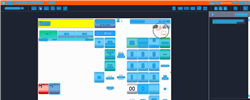
Task: Trigger Based Attended Automation
Workflow: NAMOS_SG_ChangeOut_$12

Step 1: Computer Vision in window 'Web Rep Console*' (msedge.exe)

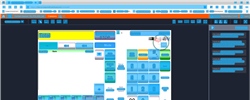
Step 2: CVRefresh

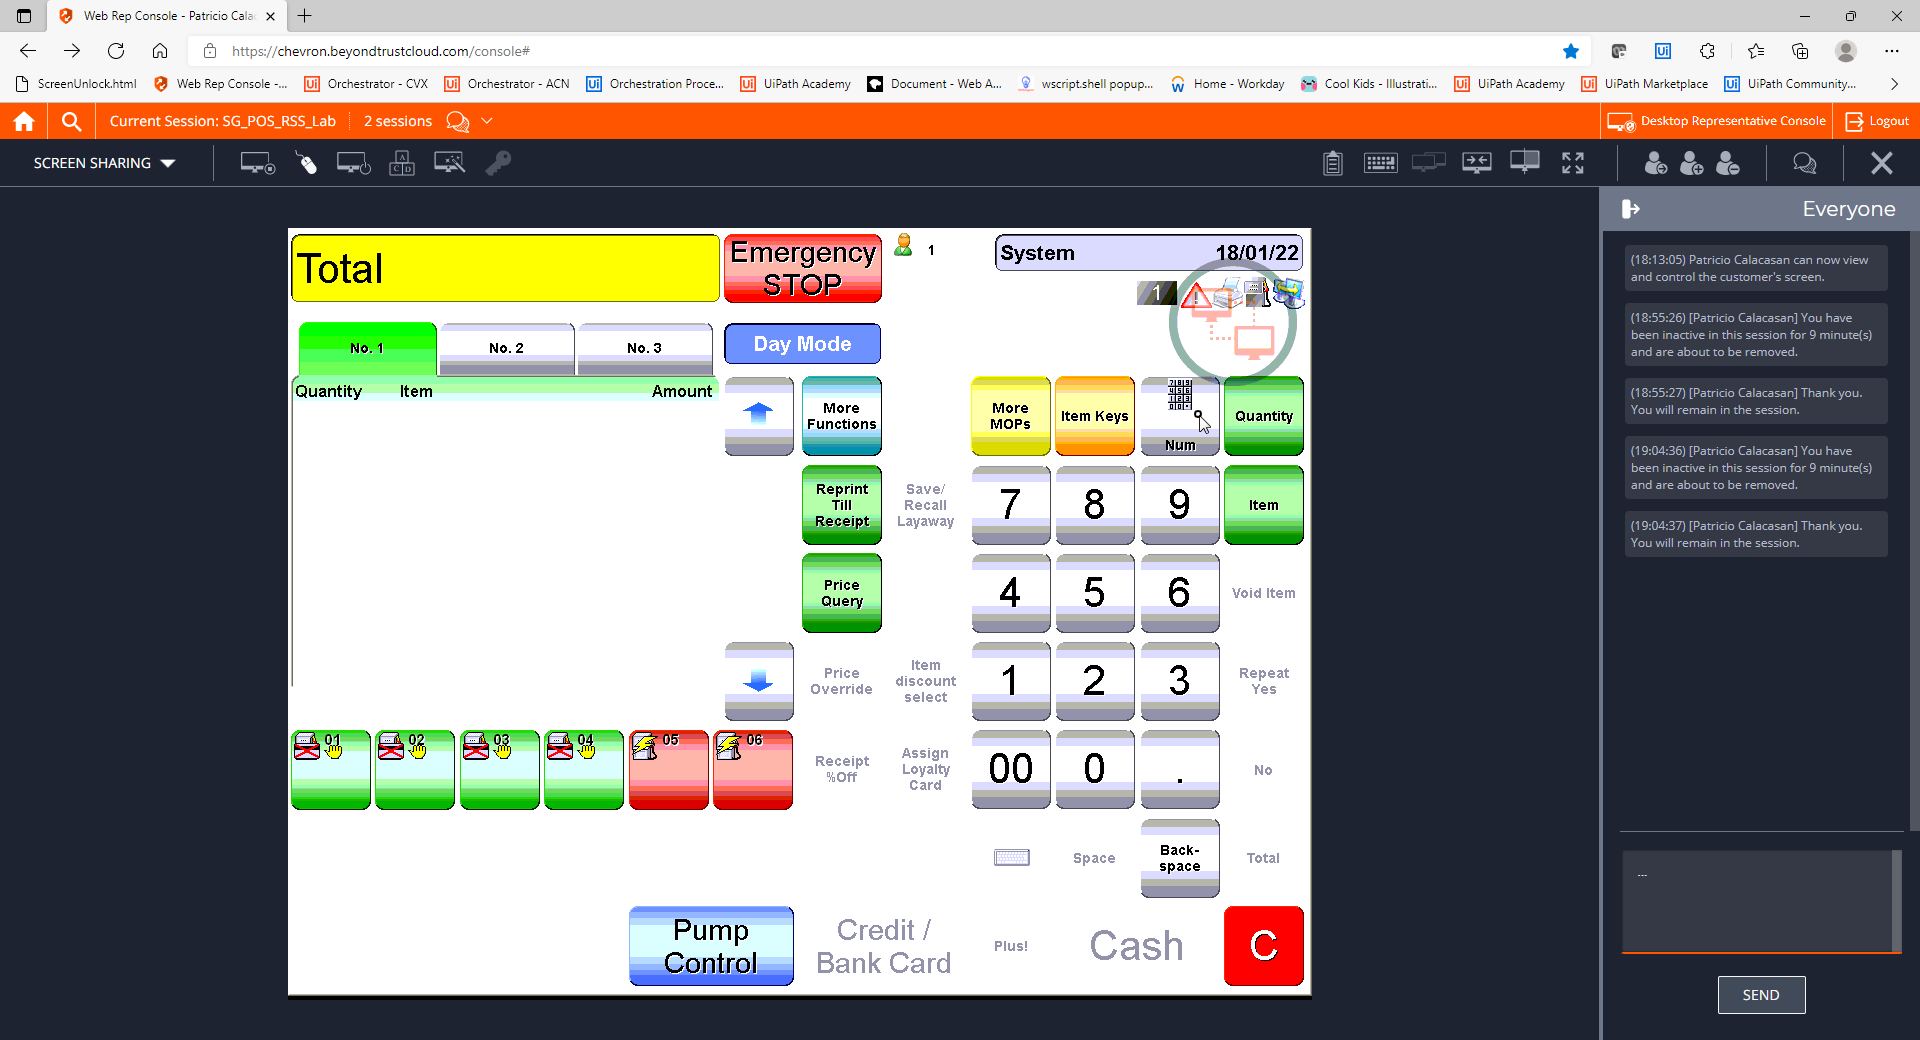
Step 3: CVCache

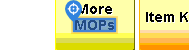
Step 4 [try]: CV Click - Text

Step 5: CvDescriptor (same screen as step 4)

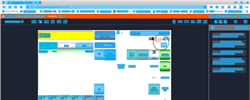
Step 6: CV refresh

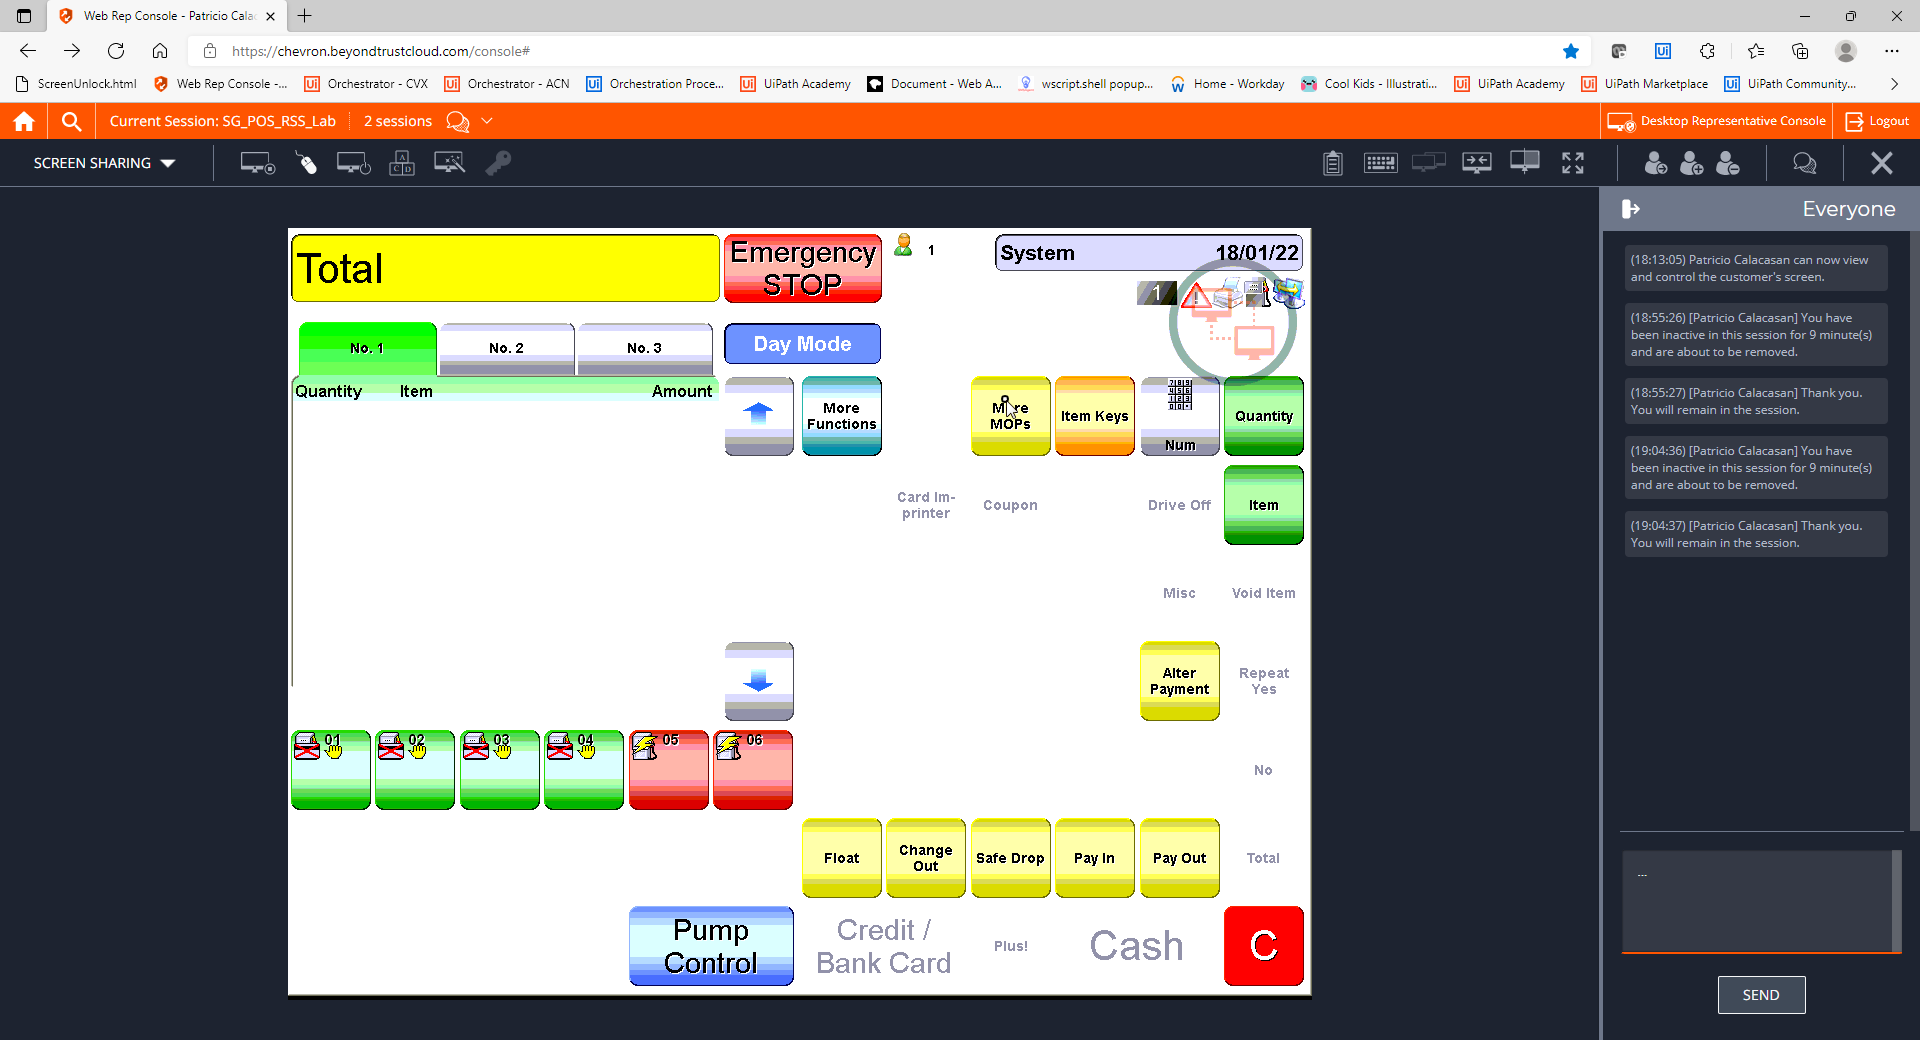
Step 7: CVCache

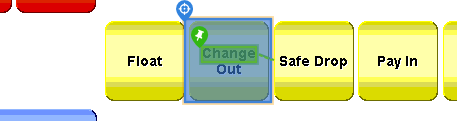
Step 8 [try]: CV Click - Button

Step 9: CvDescriptor (same screen as step 8)

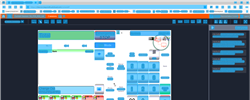
Step 10: CV refresh

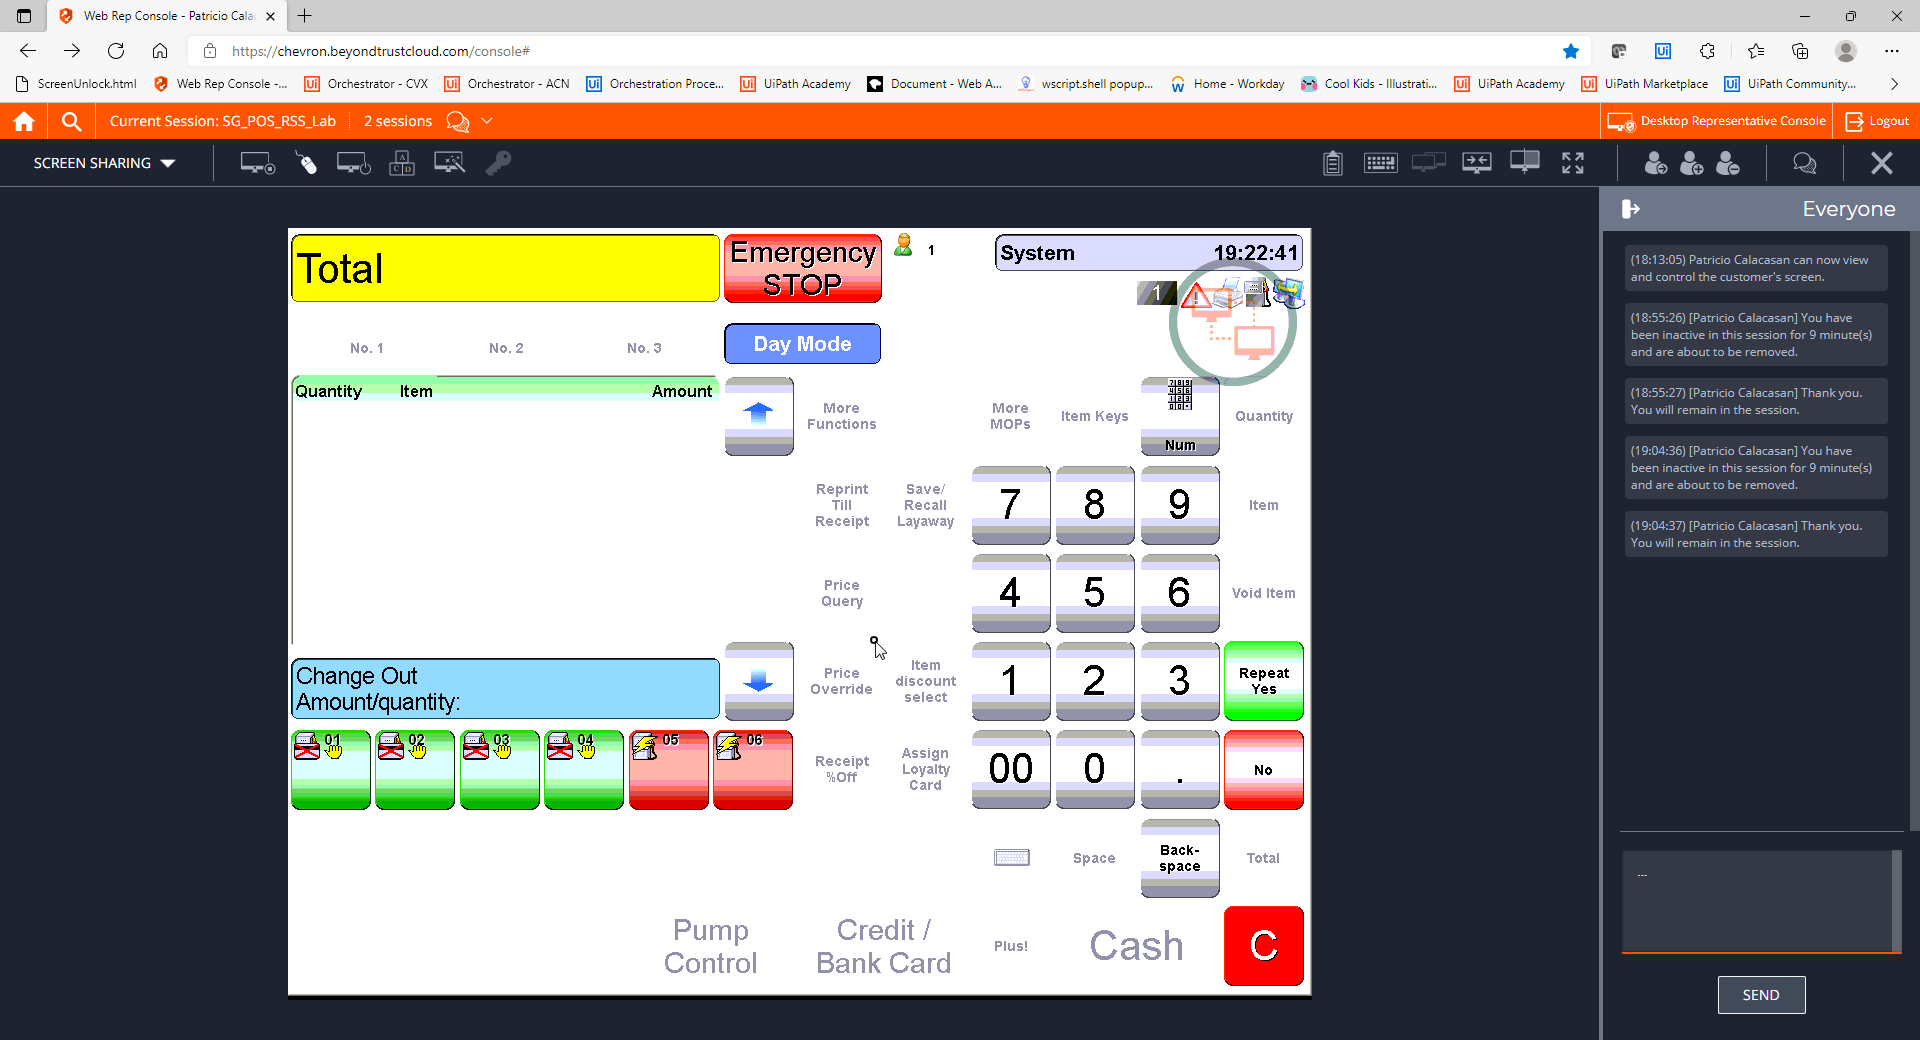
Step 11: CVCache

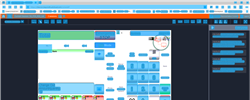
Step 12: CV refresh

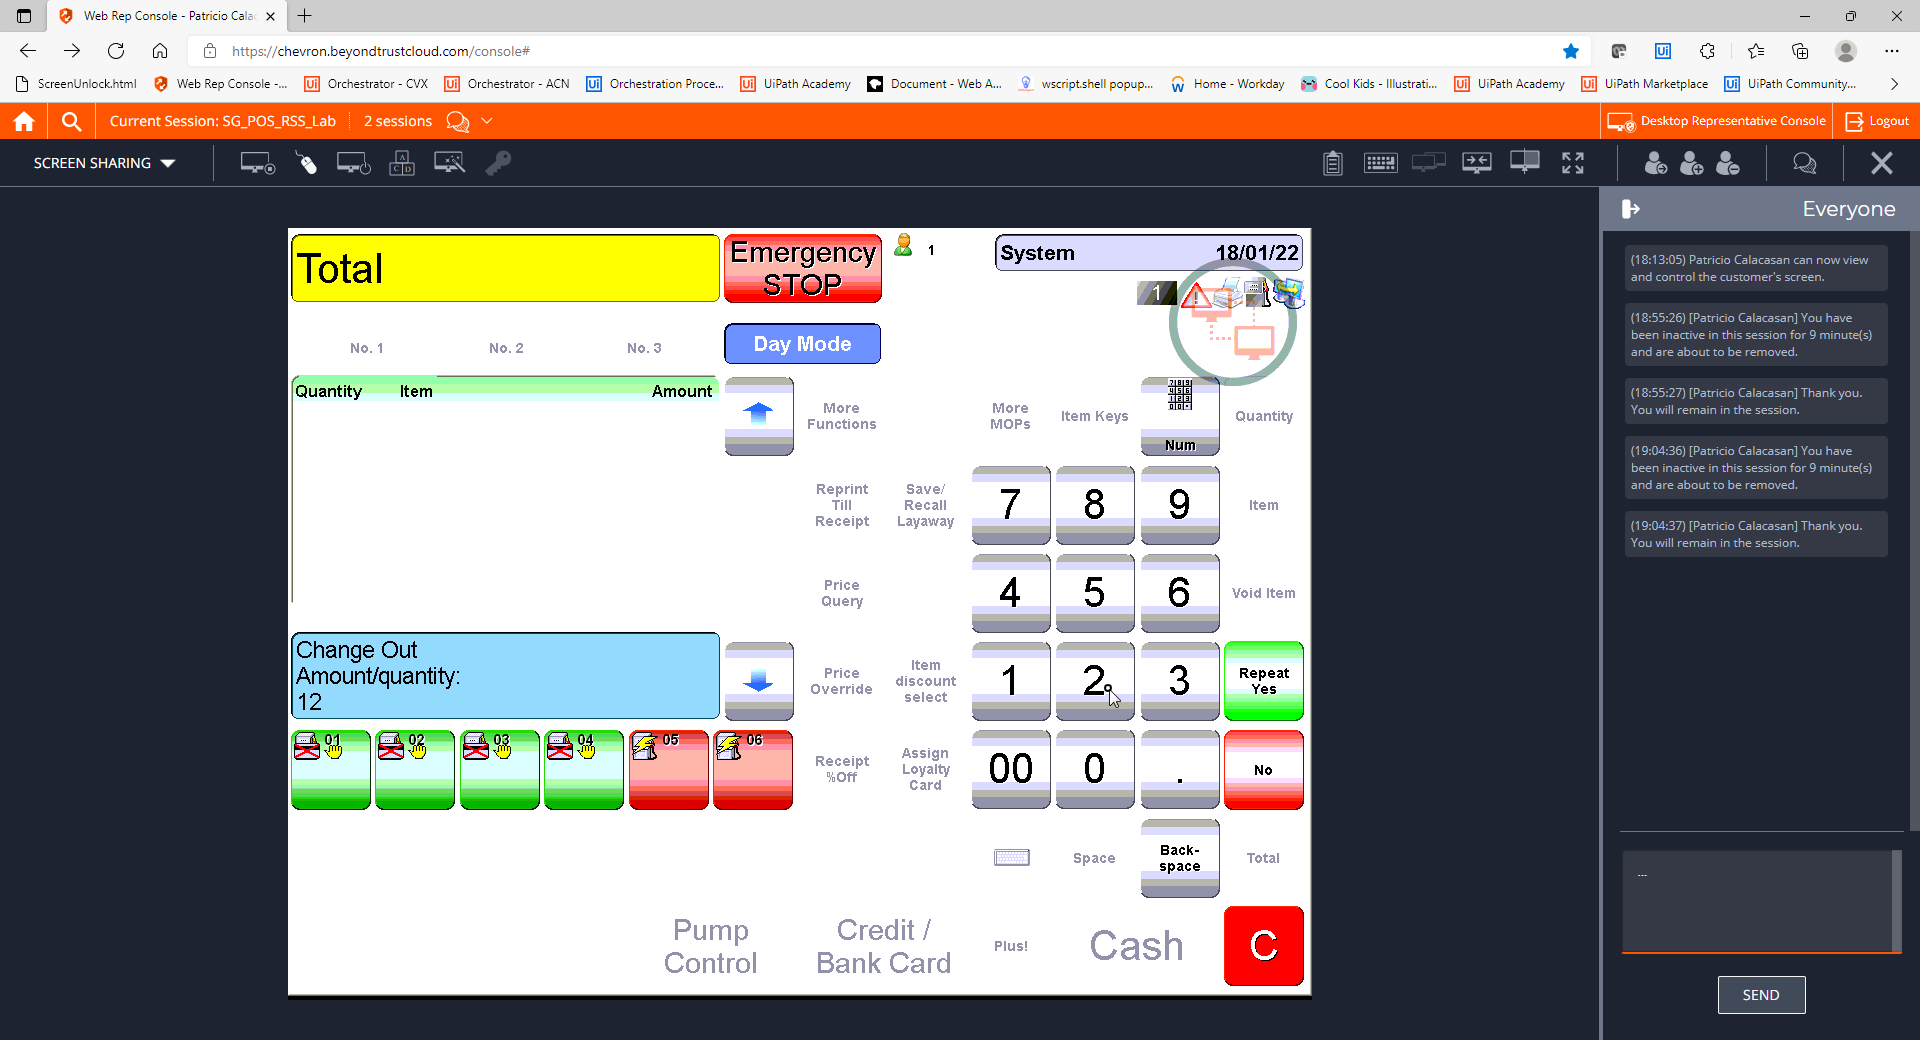
Step 13: CVCache

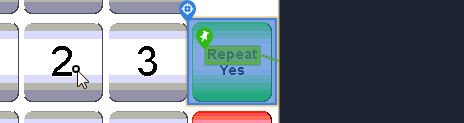
Step 14 [try]: CV Click - Button

Step 15: CvDescriptor (same screen as step 14)

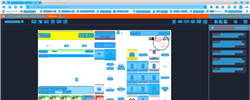
Step 16: CV refresh

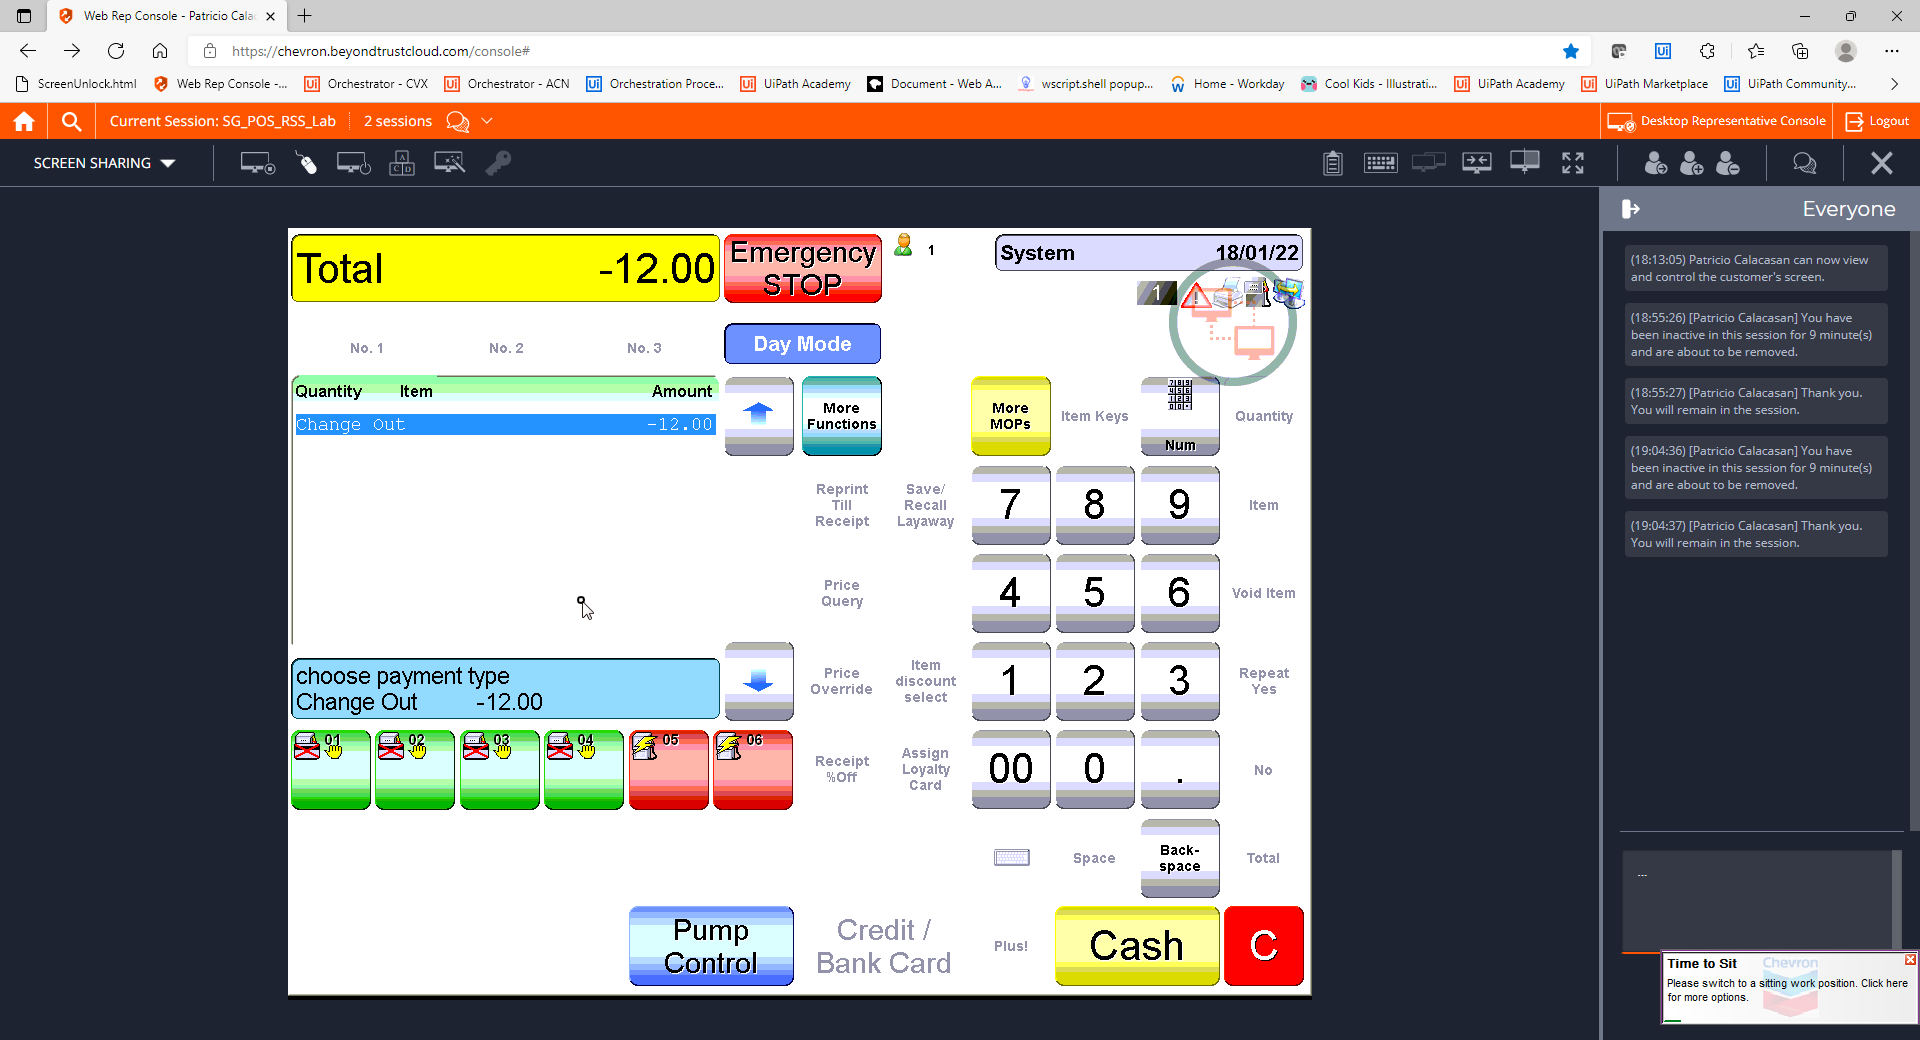
Step 17: CVCache

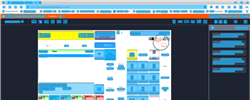
Step 18: CV refresh

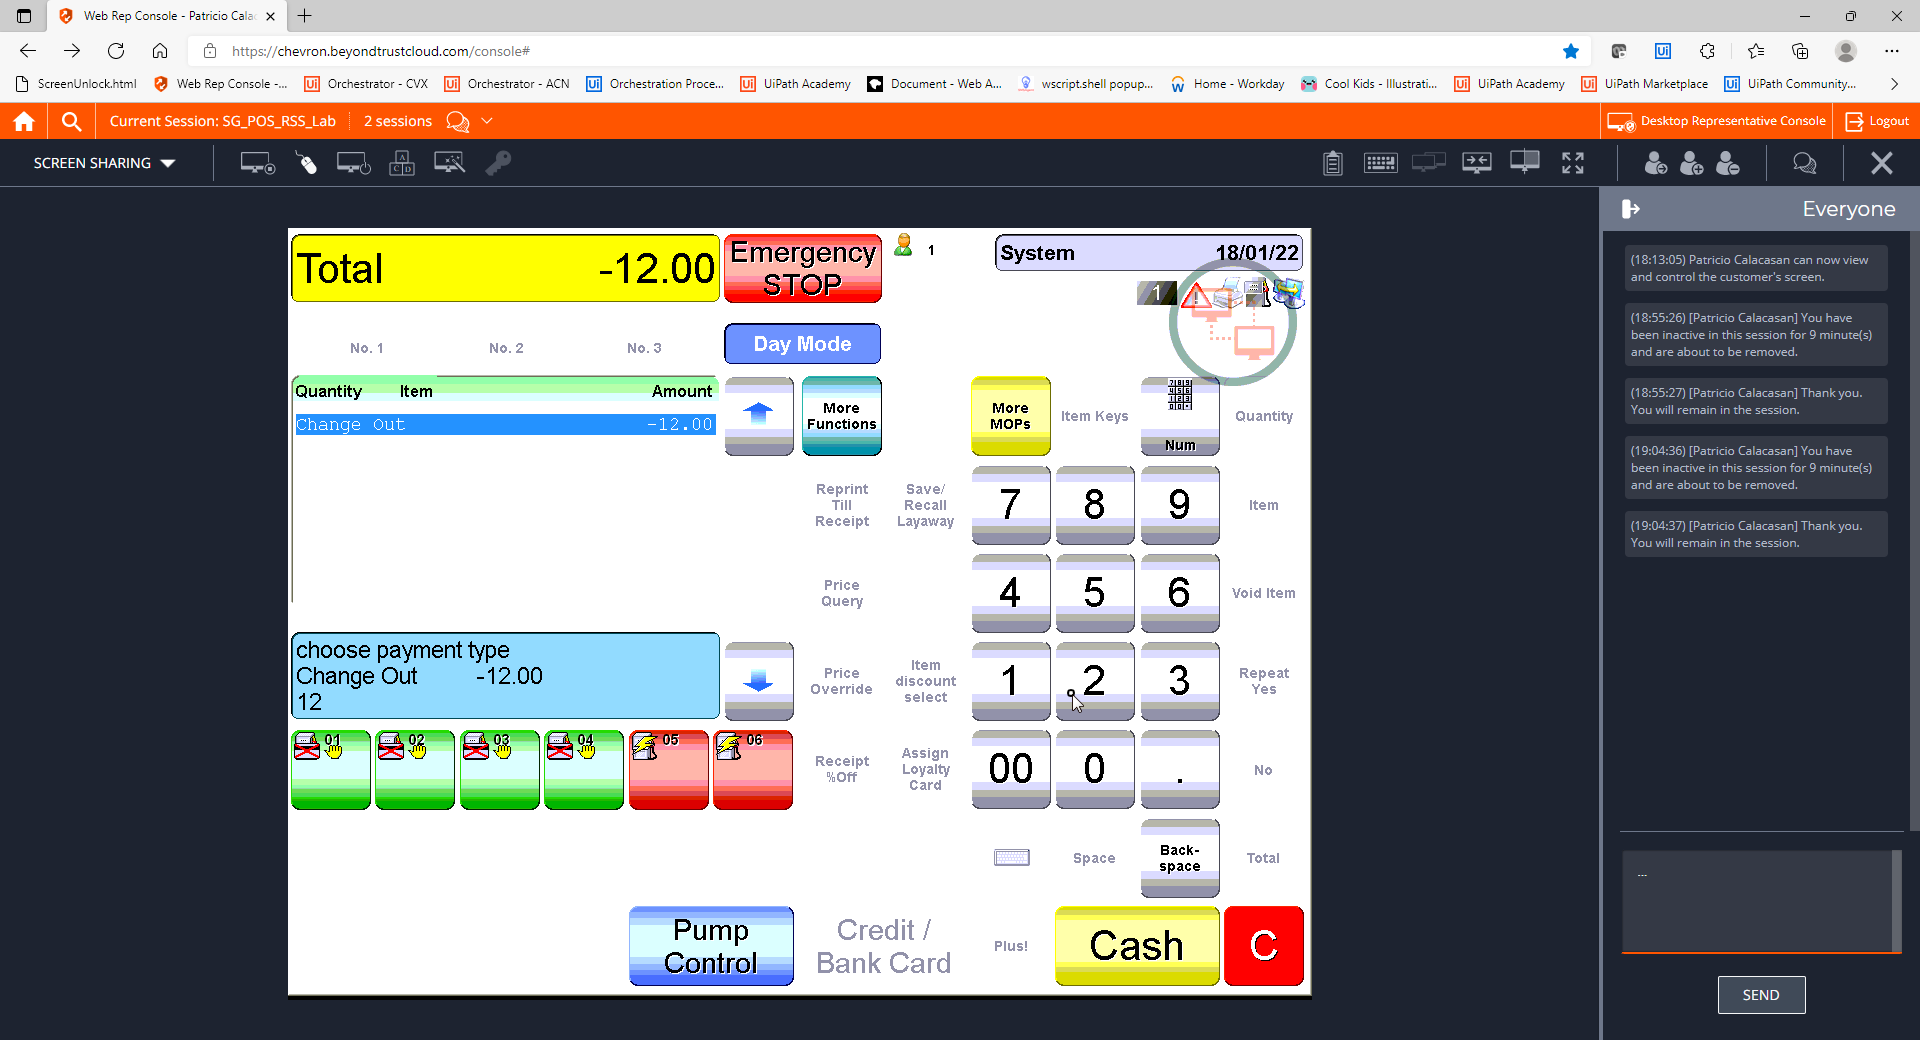
Step 19: CVCache

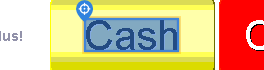
Step 20 [try]: CV Click - Text

Step 21: CvDescriptor (same screen as step 20)

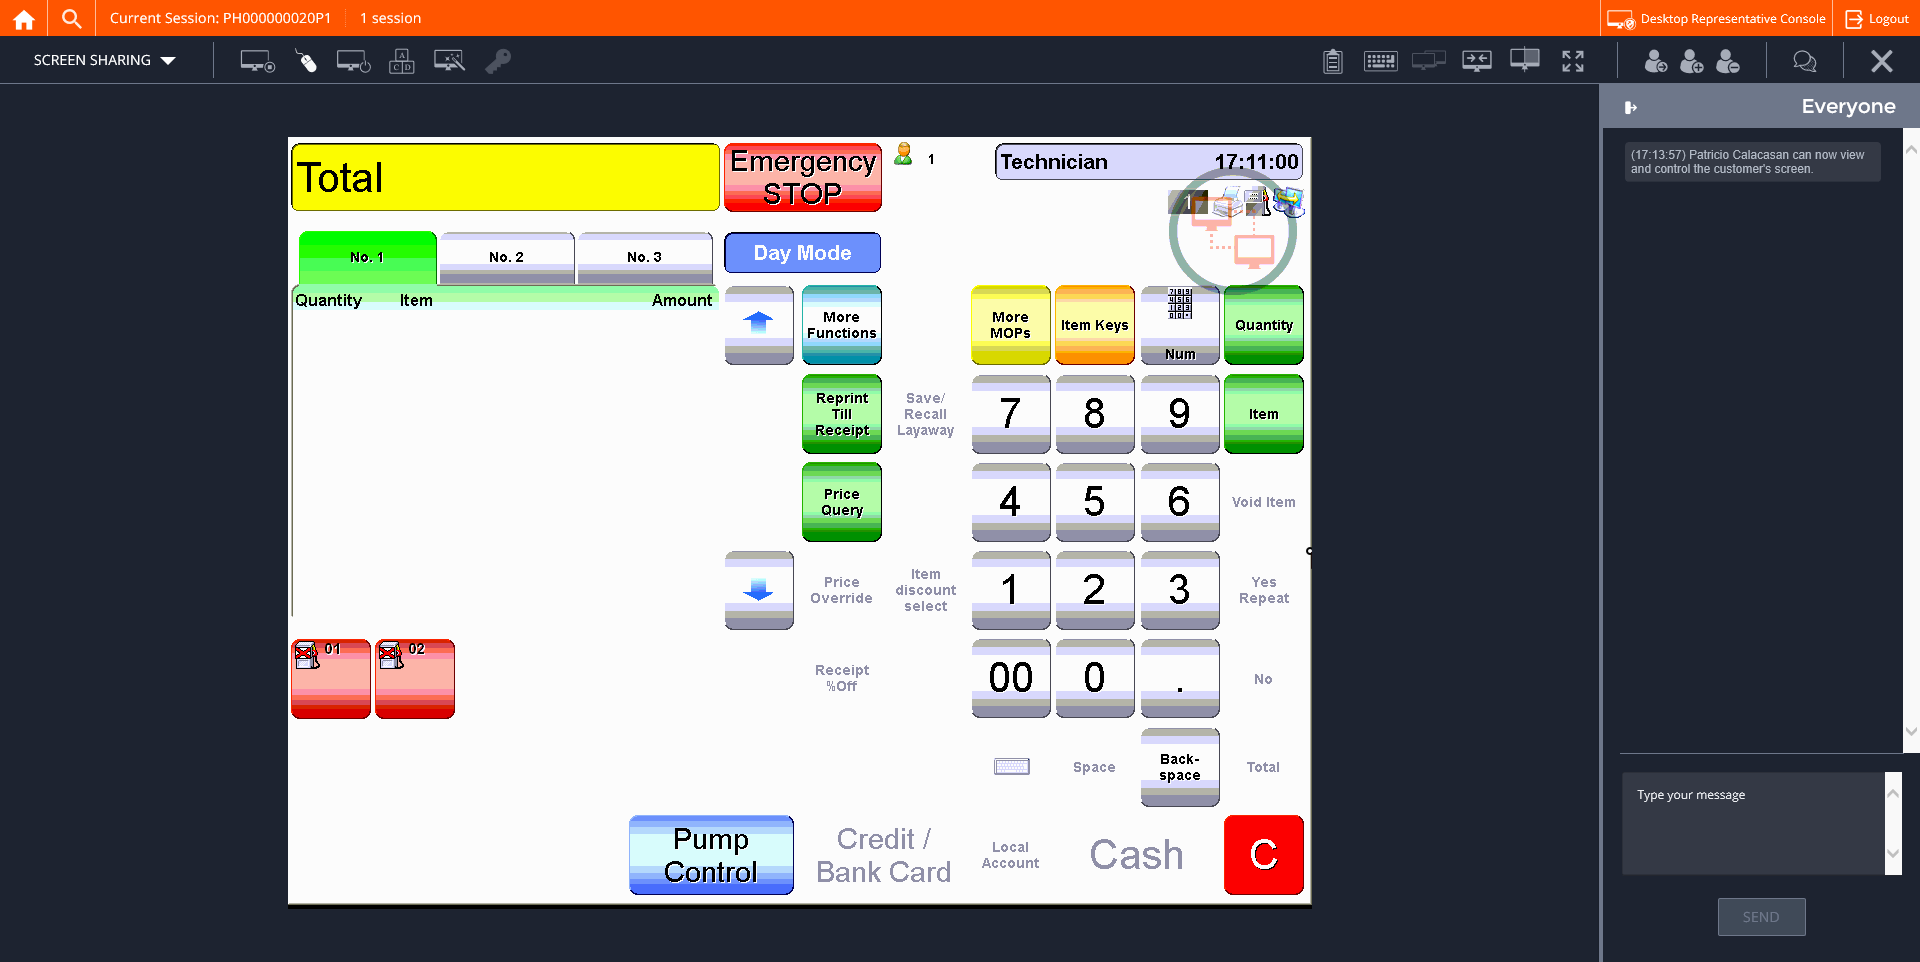
Step 22: CVCache